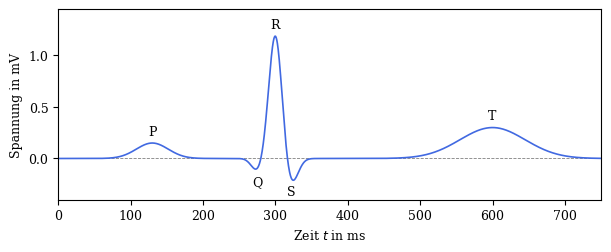

Write Python code to recreate this figure. (Note: this script raises an exception after producing the figure.)
# Abbildung 6.1: schematischer Herzschlag mit P-, Q-, R-, S- und T-Welle
import numpy as np
import matplotlib.pyplot as plt

plt.rcParams.update({"font.size": 9, "font.family": "serif"})
t = np.linspace(0, 750, 2000)
wellen = {"P": (0.15, 130, 22), "Q": (-0.12, 275, 8), "R": (1.2, 300, 9),
          "S": (-0.25, 322, 9), "T": (0.3, 600, 45)}
schlag = sum(a * np.exp(-((t - m) / s) ** 2 / 2) for a, m, s in wellen.values())
fig, ax = plt.subplots(figsize=(6.3, 2.6))
ax.axhline(0, color="gray", lw=0.6, ls="--")
ax.plot(t, schlag, color="royalblue", lw=1.2)
for name, (a, m, s) in wellen.items():
    i = np.argmin(np.abs(t - m))
    ax.annotate(name, (t[i], schlag[i]), textcoords="offset points",
                xytext=(0, 6 if schlag[i] > 0 else -12), ha="center")
ax.set_xlabel("Zeit $t$ in ms")
ax.set_ylabel("Spannung in mV")
ax.set_xlim(t[0], t[-1])
ax.set_ylim(-0.4, 1.45)
fig.tight_layout()
fig.savefig("../abbildungen/abb6_1_muster.pdf")
plt.show()
